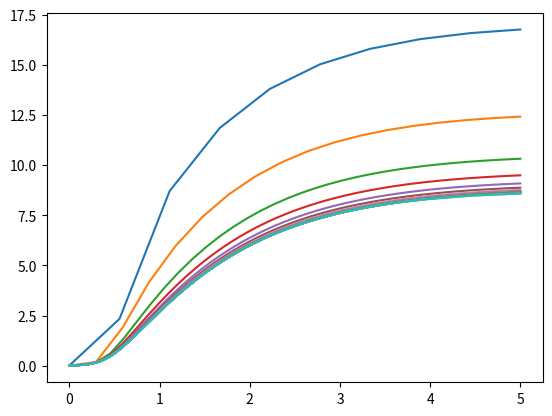
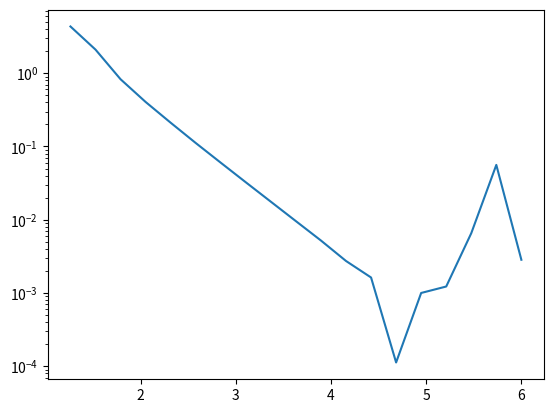

Generate these figures, in order, with matplotlib:
# -*- coding: utf-8 -*-
"""
Created on Tue Sep 14 20:26:51 2021
"""

import numpy as np
import scipy.constants as scc
import matplotlib.pyplot as plt
import time
import copy
import math

class Emission:
    """Class for storing everything connected to emission pump or signal
    
    todo - Probably it is better to go for intensities instead of photon concentrations
    at least easier to understand.
    """
    
    Area : float() #m**2
    WtoConcCoef : float() #1/m**3/W
    Wavelength : float() #m
    StartPower : float() #W
    Distrib : np.ndarray(100) #1/m**3
    AbsCS : float() #1/m**2
    EmiCS : float() #1/m**2
    
    def __init__(self, AreaRadia, Wavelength, Power, NumberOfStepZ, absorptionCS,
                 emissionCS):
        """Setuping a starting parameters of emission
        
        Conventions:
        AreaRadia - m, Wavelength - m, Power - W, crossections - 1/m**2
        """
        self.Area = AreaRadia**2 * scc.pi
        self.Wavelength = Wavelength
        self.WtoConcCoef = 1 / self.Area / scc.h / scc.c**2 * self.Wavelength
        self.StartPower = Power
        self.Distrib = Power * self.WtoConcCoef * np.ones(NumberOfStepZ, dtype = np.float32())
        self.AbsCS = absorptionCS
        self.EmiCS = emissionCS
    
    
    
    def set_power(self, Power):
        """For power changes, since it affects photons concentrations"""
        self.Distrib = Power * self.WtoConcCoef * np.ones(self.Distrib.size)
        self.StartPower = Power
       
    def calculateDistrib(self, inversion, concentration, StepZ, AreaCoef = 1):
        for i in range(1, self.Distrib.size):    
            self.Distrib[i] = self.Distrib[i-1] * (1 + AreaCoef * ((
                (self.AbsCS + self.EmiCS)*(inversion[i]+inversion[i-1])/2 - 
                concentration*self.AbsCS)*StepZ))
            
    
    def calculateDistribRev(self, inversion, concentration, StepZ, AreaCoef = 1):
        for i in range(1, self.Distrib.size):    
            self.Distrib[-i-1] = self.Distrib[-i] * (1 + AreaCoef * ((
                (self.AbsCS + self.EmiCS)*(inversion[-i]+inversion[-i-1])/2 - 
                concentration*self.AbsCS)*StepZ))

        
class Media:
    """Class for storing everything connected to the active media
    
    todo - hardcoding that it is quartz in concentration isn't good idea
    """
    Length : float() #m
    NumZ : int()
    StepZ : float() #m
    Points : np.ndarray(100) #m
    Inversion : np.ndarray(100) #1/m**3
    Concentration : float() #1/m**3
    Tau : float() #s
    def __init__(self, Length, NumberOfStepZ, ConcentrationPPM, levelLifespan):
        """Setuping parameters of media
        
        Conventions:
            Length - m, Concentration - ppm, Lifespan - s
        """
        self.Length = Length
        self.NumZ = NumberOfStepZ
        self.Points = np.linspace(0, Length, self.NumZ)
        self.StepZ = self.Points[1] 
        self.Inversion = np.zeros(NumberOfStepZ)
        self.Concentration = ConcentrationPPM * 6.62e22 #1/m^3
        self.Tau = levelLifespan 
    
    def calculateInv(self, signal : list):
        """Calculation of inversion based on signal information. 
        Fun fact - you just make a list from signal and pump and it works"""
        signalAbs = np.zeros(self.NumZ)
        signalEmi = np.zeros(self.NumZ)
        for sig in signal:
            signalAbs += sig.Distrib * sig.AbsCS
            signalEmi += sig.Distrib * sig.EmiCS
        self.Inversion = (self.Concentration * signalAbs / (1/scc.c/self.Tau + 
                                signalAbs + signalEmi))

        
time_in_one_way = 0
def one_way_amplif(Signal : Emission, Pump : Emission, media : Media):
    """ Calculation of one way amplifier. In the folder with this file should be
    picture about physics. Basically it is fully defined from one side differential
    equation. Use only for tests.
    """
    start = time.time()
    for i in range(1, media.NumZ):
        media.Inversion[i-1] = (media.Concentration * 
                            (Signal.Distrib[i-1]*Signal.AbsCS + 
                            Pump.Distrib[i-1]*Pump.AbsCS) /
                            (1/scc.c/media.Tau + 
                            Signal.Distrib[i-1]*(Signal.AbsCS + Signal.EmiCS) + 
                            Pump.Distrib[i-1]*(Pump.AbsCS + Pump.EmiCS)))
        Signal.Distrib[i] = Signal.Distrib[i-1] * math.exp(media.StepZ*(
            (Signal.AbsCS + Signal.EmiCS)*media.Inversion[i-1] 
            - media.Concentration*Signal.AbsCS))
        Pump.Distrib[i] = Pump.Distrib[i-1] * math.exp(Signal.Area/Pump.Area*((
            (Pump.AbsCS + Pump.EmiCS)*media.Inversion[i-1] 
            - media.Concentration*Pump.AbsCS)*media.StepZ))
    global time_in_one_way 
    time_in_one_way += -start + time.time()
    return


def two_way_amplifier(Signal : Emission, SignalBack : Emission,  
                      Pump : Emission, PumpBack : Emission, media : Media):
    """Calculation of two-way amplifier
    
    todo - documentation, adequate reason for finishing calculations
    """    
    lastAttempt = []
    
    for j in range(100):
        inversionStart = media.Inversion
    
        Signal.calculateDistrib(media.Inversion, media.Concentration, media.StepZ)
        Pump.calculateDistrib(media.Inversion, media.Concentration, media.StepZ, Signal.Area/Pump.Area)
        
        media.calculateInv([Signal, SignalBack, Pump, PumpBack])
            
        SignalBack.calculateDistribRev(media.Inversion, media.Concentration, media.StepZ)
        PumpBack.calculateDistribRev(media.Inversion, media.Concentration, media.StepZ, Signal.Area/Pump.Area)
        
        media.calculateInv([Signal, SignalBack, Pump, PumpBack])
    
        lastAttempt += [max(abs(inversionStart - media.Inversion))]
        print(lastAttempt[-1]/max(inversionStart))
        if lastAttempt[-1]/max(inversionStart) < 1e-5:
            break
  
def main():
  
    #amplifier/laser parameters
    
    Length = 5 #m
    NumberOfStepZ = 10000
    ActiveAreaRadia = 6e-6 #m
    ActiveAreaRadiaPump = 62.5e-6 #m
    PowerSignalIn = 0.01 #W
    PowerPumpIn = 10 #W
    levelLifespan = 1.45e-3 #s (from arxiv:1502.02885)
    
    emissionSignalCrossection = 3.2e-25 #1/m^2
    absorptionSignalCrossection = 1.7e-26 #1/m^2
    signalWavelength = 1030e-9 #m
    
    emissionPumpCrossection = 1.3e-24 #1/m^2
    absorptionPumpCrossection = 1.45e-24 #1/m^2
    pumpWavelength = 975e-9 #m
    
    concentrationppm = 1000 #ppm
      
    #derived parameters 
    Signal = Emission(ActiveAreaRadia, signalWavelength, PowerSignalIn, NumberOfStepZ,
                      absorptionSignalCrossection, emissionSignalCrossection)
    Pump = Emission(ActiveAreaRadiaPump, pumpWavelength, PowerPumpIn, NumberOfStepZ,
                    absorptionPumpCrossection, emissionPumpCrossection)
    media = Media(Length, NumberOfStepZ, concentrationppm, levelLifespan)
    
    one_way_amplif(Signal, Pump, media)
    old_attempt = Signal.Distrib/Signal.WtoConcCoef
    
    Signal = Emission(ActiveAreaRadia, signalWavelength, PowerSignalIn, NumberOfStepZ,
                      absorptionSignalCrossection, emissionSignalCrossection)
    Pump = Emission(ActiveAreaRadiaPump, pumpWavelength, PowerPumpIn, NumberOfStepZ,
                    absorptionPumpCrossection, emissionPumpCrossection)
    media = Media(Length, NumberOfStepZ, concentrationppm, levelLifespan)
    
    
    SignalBack = copy.deepcopy(Signal)
    SignalBack.set_power(Signal.StartPower*0)
    PumpBack = copy.deepcopy(Pump) 
    PumpBack.set_power(Pump.StartPower*0)
    
    #attempt to do two way amplifier
    
    # start = time.time()
    # two_way_amplifier(Signal, SignalBack, Pump, PumpBack, media)
    # plt.figure()
    # plt.plot(media.Points, Signal.Distrib/Signal.WtoConcCoef)
    # plt.plot(media.Points, old_attempt)
    # plt.figure()
    # plt.plot(media.Points, Pump.Distrib/Pump.WtoConcCoef)
    # plt.plot(media.Points, PumpBack.Distrib/PumpBack.WtoConcCoef)
    # plt.figure()
    # plt.plot(media.Points, media.Inversion)
    # print('time ', time.time()- start)

def test_stepz_one_way():
    Length = 5 #m
    ActiveAreaRadia = 6e-6 #m
    ActiveAreaRadiaPump = 62.5e-6 #m
    PowerSignalIn = 0.01 #W
    PowerPumpIn = 10 #W
    levelLifespan = 1.45e-3 #s (from arxiv:1502.02885)
    
    emissionSignalCrossection = 3.2e-25 #1/m^2
    absorptionSignalCrossection = 1.7e-26 #1/m^2
    signalWavelength = 1030e-9 #m
    
    emissionPumpCrossection = 1.3e-24 #1/m^2
    absorptionPumpCrossection = 1.45e-24 #1/m^2
    pumpWavelength = 975e-9 #m
    
    concentrationppm = 1000 #ppm
    resultsSP = []
    resultsInt = [[],[],[]]
    start = time.time()
    for N in np.linspace(1, 6, 20):
        Signal = Emission(ActiveAreaRadia, signalWavelength, PowerSignalIn, round(10**N),
                          absorptionSignalCrossection, emissionSignalCrossection)
        Pump = Emission(ActiveAreaRadiaPump, pumpWavelength, PowerPumpIn, round(10**N),
                        absorptionPumpCrossection, emissionPumpCrossection)
        media = Media(Length, round(10**N), concentrationppm, levelLifespan)
        one_way_amplif(Signal, Pump, media)
        resultsSP += [[media.Points, Signal.Distrib/Signal.WtoConcCoef]]
        resultsInt[0] += [N]
        # resultsInt[1] += [np.trapz(Signal.Distrib/Signal.WtoConcCoef, media.Points)]
        resultsInt[1] += [Signal.Distrib[-1]/Signal.WtoConcCoef]
        if len(resultsInt[1]) > 1:
            resultsInt[2] += [abs(resultsInt[1][-1] - resultsInt[1][-2])] 
    for res in resultsSP:
        plt.plot(res[0], res[1])
    plt.figure()
    plt.yscale("log")
    # plt.xscale("log")
    plt.plot(resultsInt[0][1:], resultsInt[2])
    print(resultsInt[2])
    print(resultsInt[1])
    print('time ', time.time()- start)
        
test_stepz_one_way() #looks like second order on z

def test_stepz_two_way():
    Length = 5 #m
    ActiveAreaRadia = 6e-6 #m
    ActiveAreaRadiaPump = 62.5e-6 #m
    PowerSignalIn = 0.01 #W
    PowerPumpIn = 10 #W
    levelLifespan = 1.45e-3 #s (from arxiv:1502.02885)
    
    emissionSignalCrossection = 3.2e-25 #1/m^2
    absorptionSignalCrossection = 1.7e-26 #1/m^2
    signalWavelength = 1030e-9 #m
    
    emissionPumpCrossection = 1.3e-24 #1/m^2
    absorptionPumpCrossection = 1.45e-24 #1/m^2
    pumpWavelength = 975e-9 #m
    
    concentrationppm = 1000 #ppm
    # resultsSP = []
    resultsInt = [[],[],[]]
    start = time.time()
    for N in range(1, 6):
        
        Signal = Emission(ActiveAreaRadia, signalWavelength, PowerSignalIn, 10**N,
                          absorptionSignalCrossection, emissionSignalCrossection)
        Pump = Emission(ActiveAreaRadiaPump, pumpWavelength, PowerPumpIn, 10**N,
                        absorptionPumpCrossection, emissionPumpCrossection)
        SignalBack = copy.deepcopy(Signal)
        SignalBack.set_power(Signal.StartPower*0)
        PumpBack = copy.deepcopy(Pump) 
        PumpBack.set_power(Pump.StartPower*0)
        media = Media(Length, 10**N, concentrationppm, levelLifespan)
        two_way_amplifier(Signal, SignalBack, Pump, PumpBack, media)
        # resultsSP += [[media.Points, Signal.Distrib/Signal.WtoConcCoef]]
        resultsInt[0] += [N]
        # resultsInt[1] += [np.trapz(Signal.Distrib/Signal.WtoConcCoef, media.Points)]
        resultsInt[1] += [Signal.Distrib[-1]/Signal.WtoConcCoef]
        if len(resultsInt[1]) > 1:
            resultsInt[2] += [abs(resultsInt[1][-1] - resultsInt[1][-2])] 
    # for res in resultsSP:
    #     plt.plot(res[0], res[1])
    plt.yscale("log")
    plt.plot(resultsInt[0][1:], resultsInt[2])
    plt.figure()
    plt.plot(resultsInt[0], resultsInt[1])
    print(resultsInt[2])
    print('time ', time.time()- start)
# test_stepz_two_way()
# RefractionLeft = 1
# RefractionRight = 0.6
# start = time.time()
# att = [0];

# for j in range(100):
#     inversionStart = inversionZ
#     for i in range(1, NumberOfStepZ):        
#         signalZ[i] = signalZ[i-1] * np.exp((
#             (absorptionSignalCrossection + emissionSignalCrossection)*(inversionZ[i] + inversionZ[i-1])/2 - 
#             concentration*absorptionSignalCrossection)*StepZ)
#         pumpZ[i] = pumpZ[i-1] * (1 + signalArea/pumpArea * np.expm1((
#             (absorptionPumpCrossection + emissionPumpCrossection)*(inversionZ[i] + inversionZ[i-1])/2 - 
#             concentration*absorptionPumpCrossection)*StepZ))

#     inversionZ = (concentration * calculateInv([signalZ, signalZback], [pumpZ, pumpZback], signalCS, pumpCS))
#     signalZback[-1] = signalZ[-1] * RefractionRight
#     for i in range(1, NumberOfStepZ):
#         signalZback[-i-1] =  signalZback[-i] * np.exp((
#             (absorptionSignalCrossection + emissionSignalCrossection)*(inversionZ[-i-1] + inversionZ[-i])/2 - 
#             concentration*absorptionSignalCrossection)*StepZ)
#         pumpZback[-i-1] =  pumpZback[-i] * (1 + signalArea/pumpArea * np.expm1((
#             (absorptionPumpCrossection + emissionPumpCrossection)*(inversionZ[-i] + inversionZ[-i-1])/2 - 
#             concentration*absorptionPumpCrossection)*StepZ))
#     inversionZ = (concentration * calculateInv([signalZ, signalZback], [pumpZ, pumpZback], signalCS, pumpCS))
#     signalZ[0] = signalZback[0]*RefractionLeft
#     lastAttempt += [max(abs(inversionStart - inversionZ))]
#     att += [(signalZ[-1]-signalZback[-1])/signalCoef]
#     print(abs(att[-1]-att[-2]))
#     if abs(att[-1]-att[-2]) < 1e-10:
#         break
# totalEnergy = ((pumpZ[-1]+pumpZback[0])/pumpCoef +
#            (-signalZ[0]+signalZback[0])/signalCoef + 
#            (signalZ[-1]-signalZback[-1])/signalCoef
#            + inversionZ.sum()/levelLifespan*StepZ*signalArea*scc.h*scc.c/signalWavelength)

# fig1 = plt.figure()
# plt.plot(Z, signalZ/signalCoef)
# plt.plot(Z, signalZback/signalCoef)
# fig2 = plt.figure()
# plt.plot(Z, pumpZ/pumpCoef)
# plt.plot(Z, pumpZback/pumpCoef)
# fig3 = plt.figure()
# plt.plot(Z, inversionZ)
# print('time ', time.time()- start)